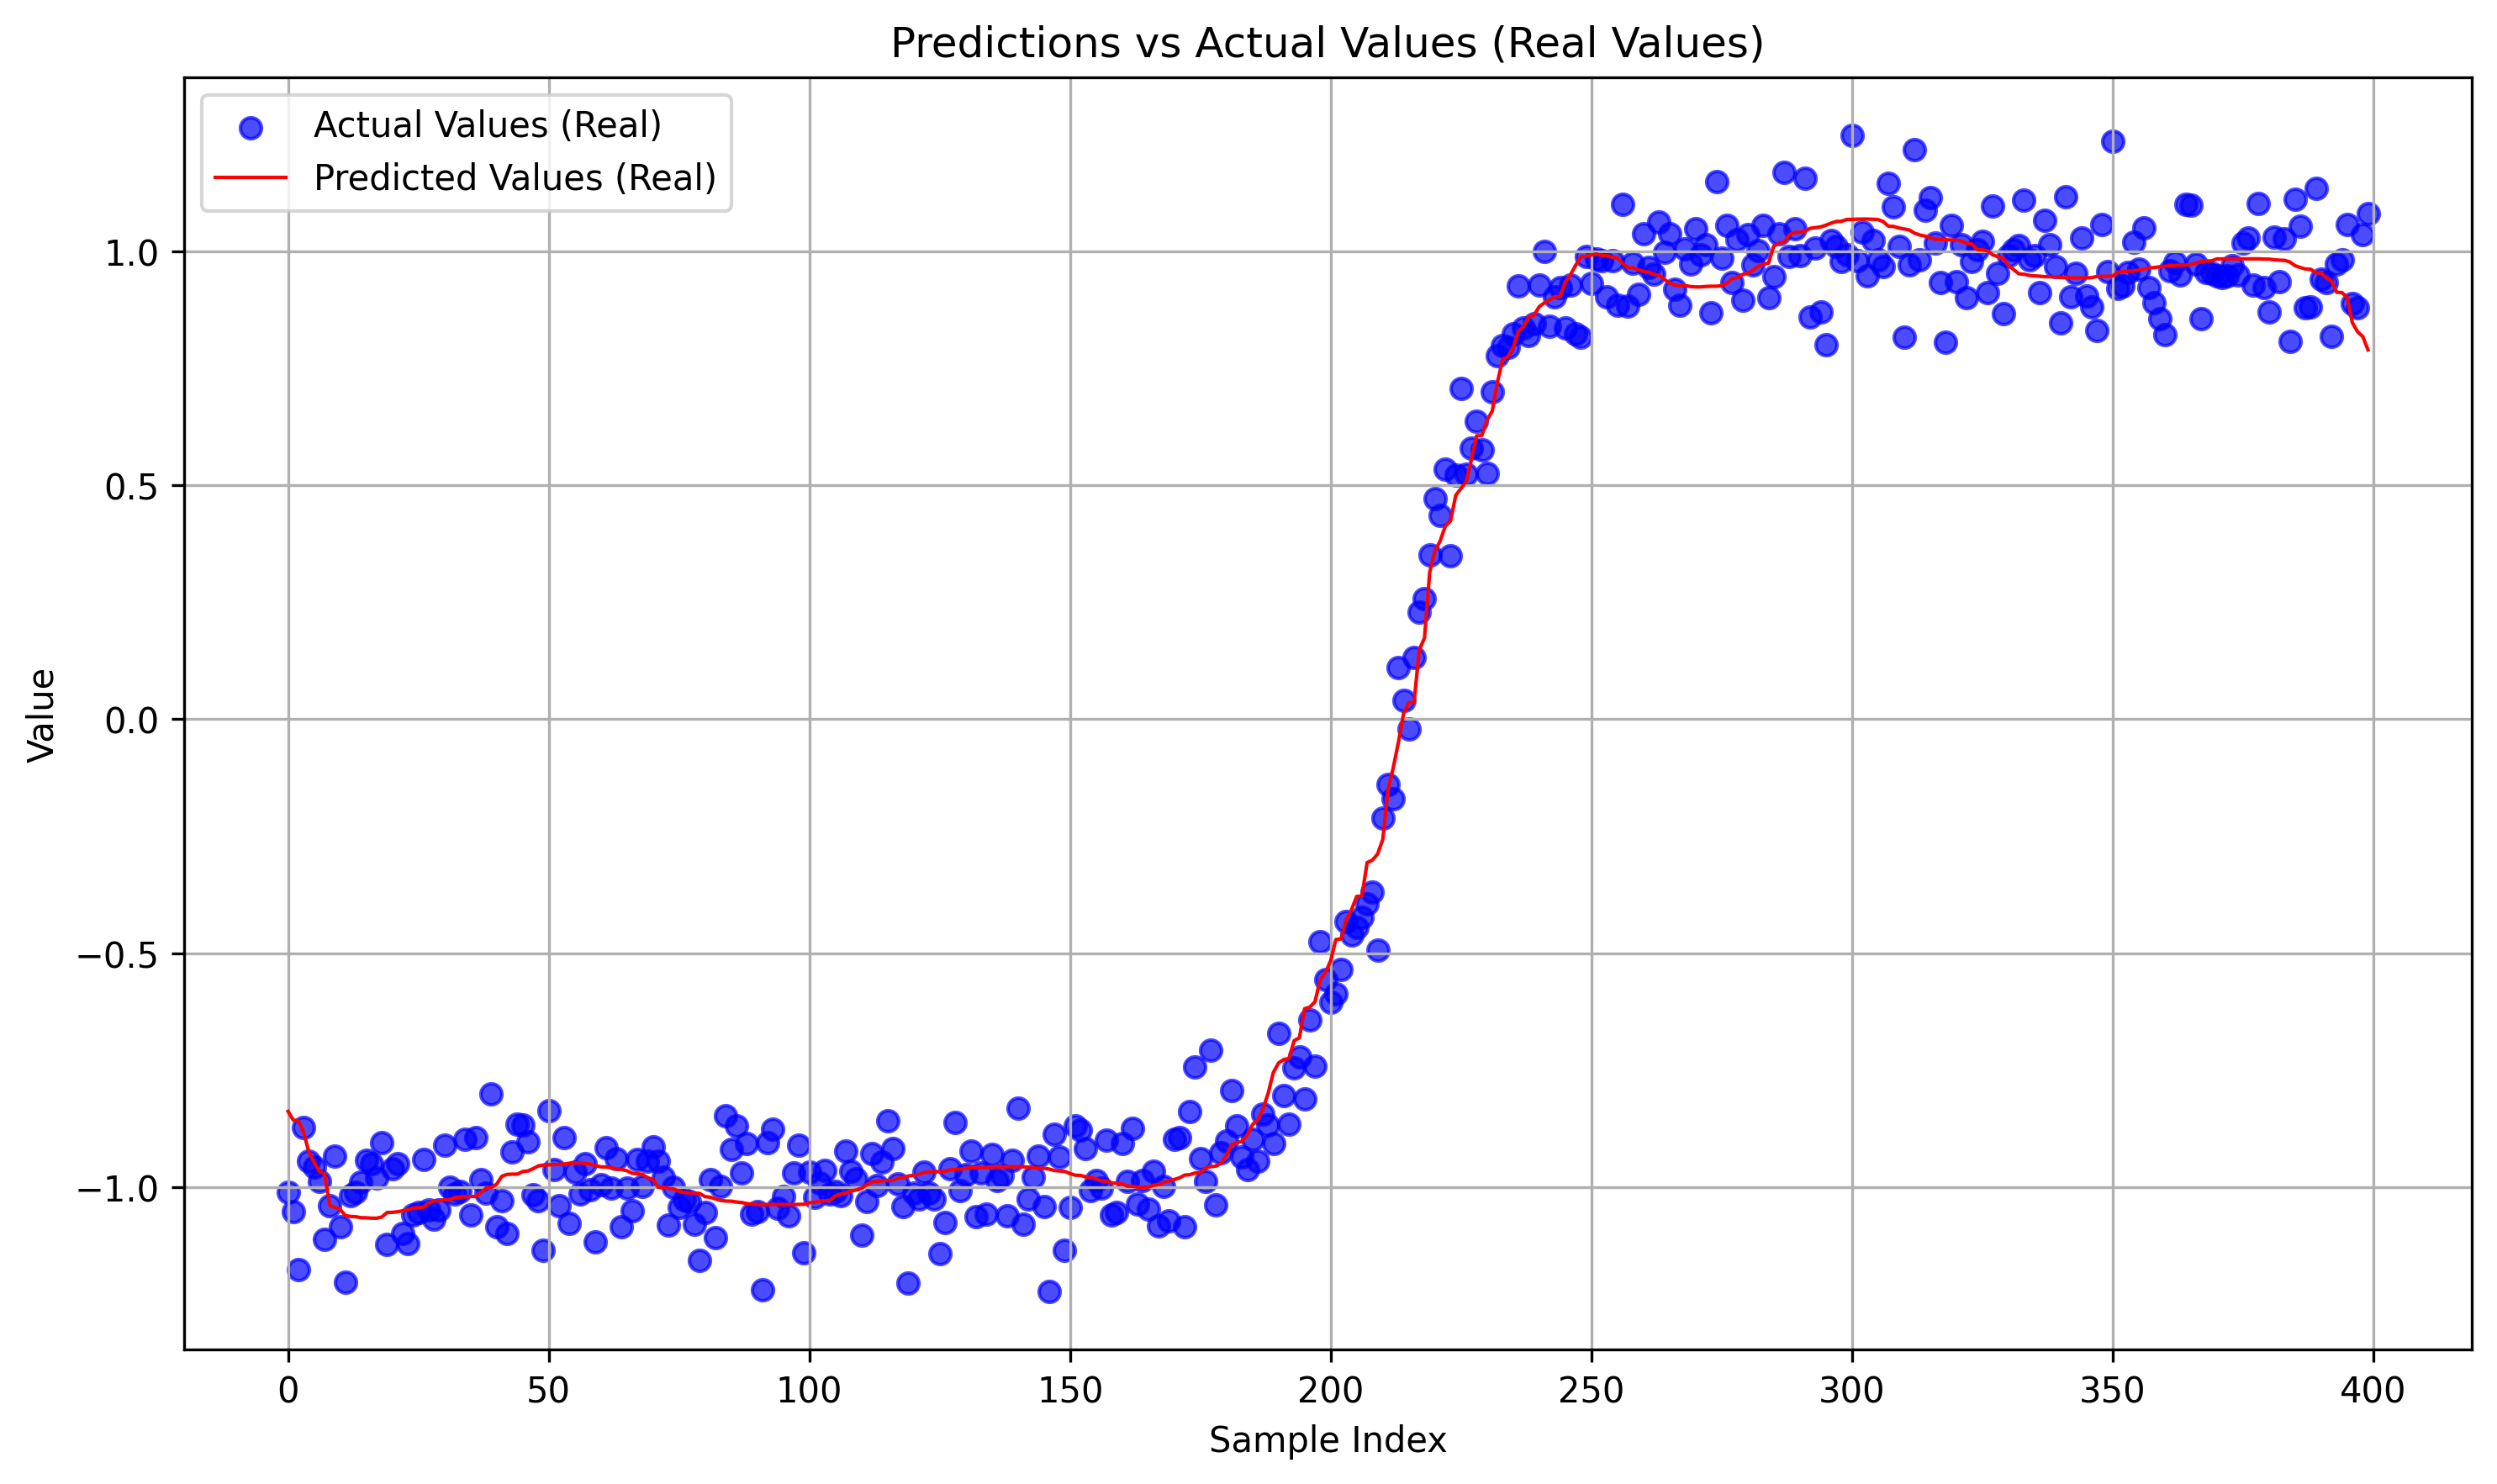

Source data for this figure (header and first rows):
predictions_real, actuals_real
-0.8379, -1.01
-0.8564, -1.052
-0.8579, -1.176
-0.8837, -0.872
-0.9253, -0.9437
-0.9468, -0.9573
-0.9665, -0.9868
-0.9706, -1.111
-1.039, -1.039
-1.043, -0.9327
-1.047, -1.084
-1.061, -1.203
-1.062, -1.018
-1.063, -1.011
-1.065, -0.9892
-1.065, -0.9417
-1.066, -0.949
-1.066, -0.9793
-1.063, -0.9044
-1.054, -1.122
-1.054, -0.9596
-1.052, -0.9499
-1.05, -1.099
-1.048, -1.12
-1.044, -1.06
-1.044, -1.053
-1.043, -0.9397
-1.034, -1.049
-1.029, -1.069
-1.029, -1.049
-1.027, -0.9105
-1.026, -0.999
-1.022, -1.014
-1.021, -1.009
-1.02, -0.8966
-1.02, -1.06
-1.02, -0.8948
-1.011, -0.9832
-1.001, -1.013
-1, -0.7999
-0.9935, -1.084
-0.9765, -1.028
-0.9726, -1.099
-0.9719, -0.9238
-0.9719, -0.8649
-0.9663, -0.8664
-0.9652, -0.9021
-0.9603, -1.016
-0.9544, -1.029
-0.9524, -1.134
-0.9522, -0.8371
-0.9512, -0.9625
-0.9509, -1.039
-0.9503, -0.8938
-0.9486, -1.078
-0.9481, -0.9675
-0.9476, -1.014
-0.9491, -0.9489
-0.9505, -1.005
-0.9538, -1.116
... 340 more rows
